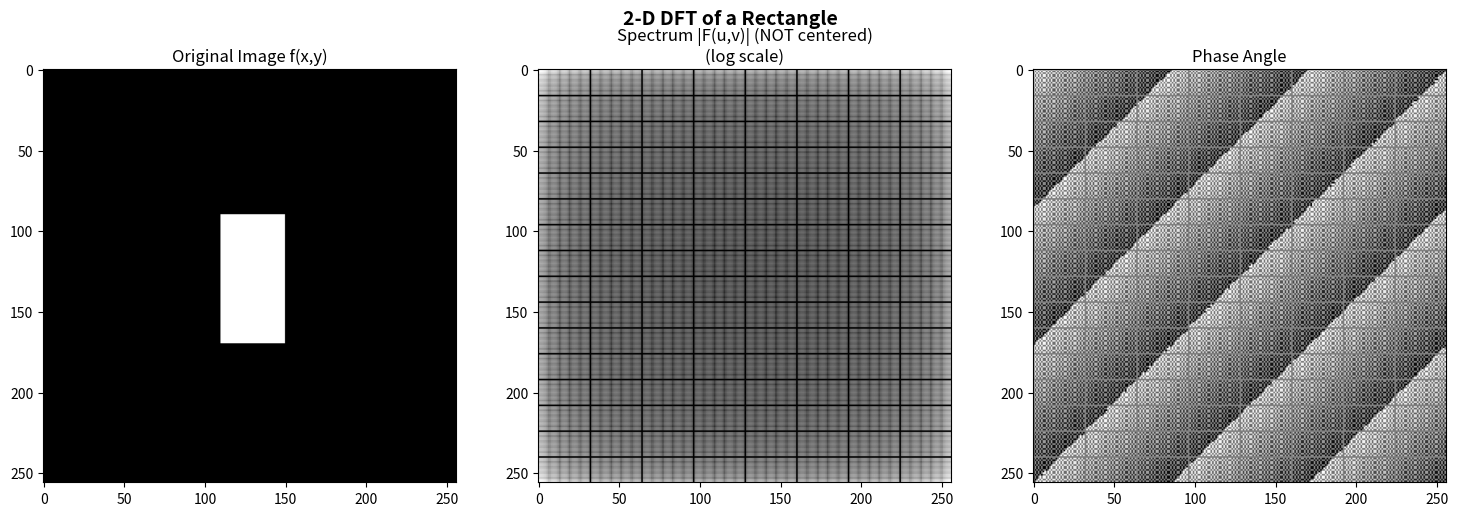
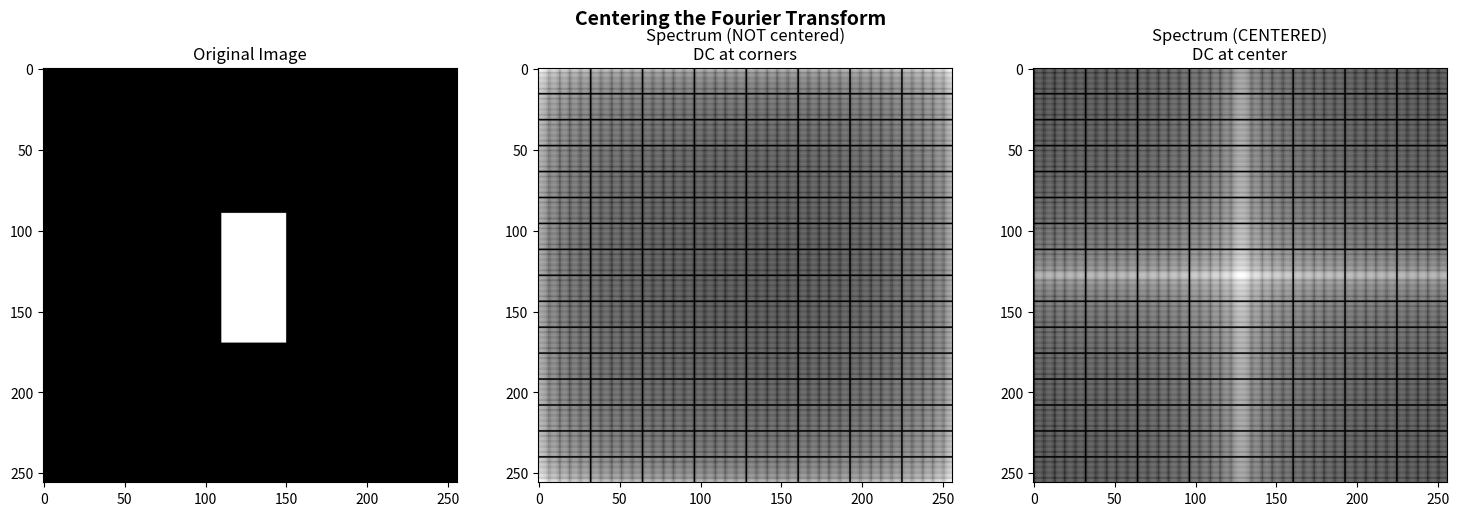
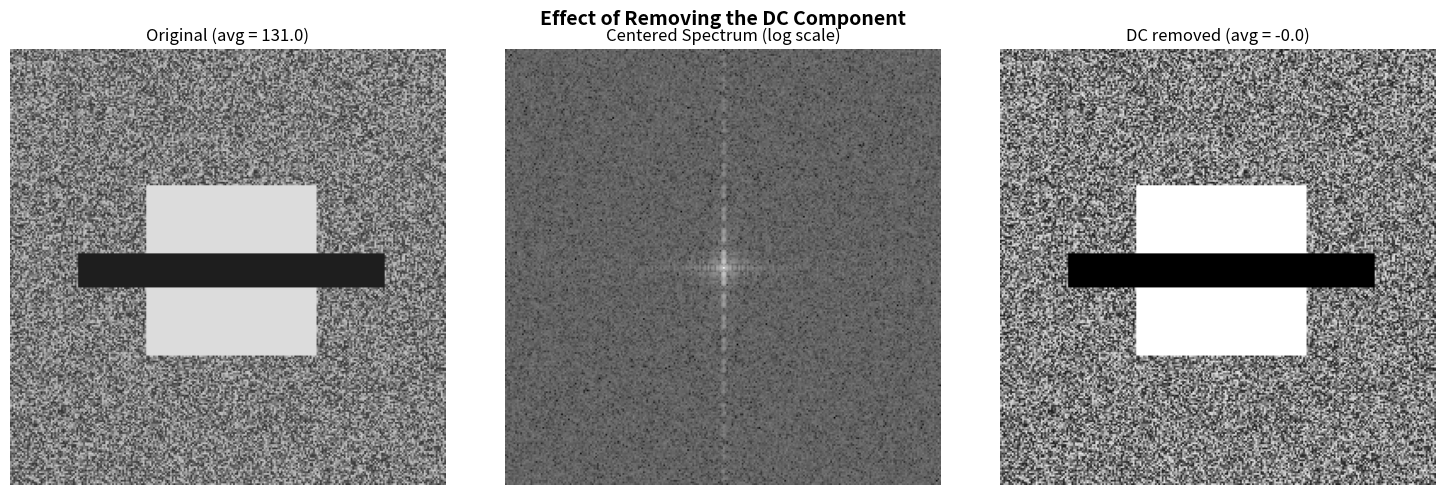
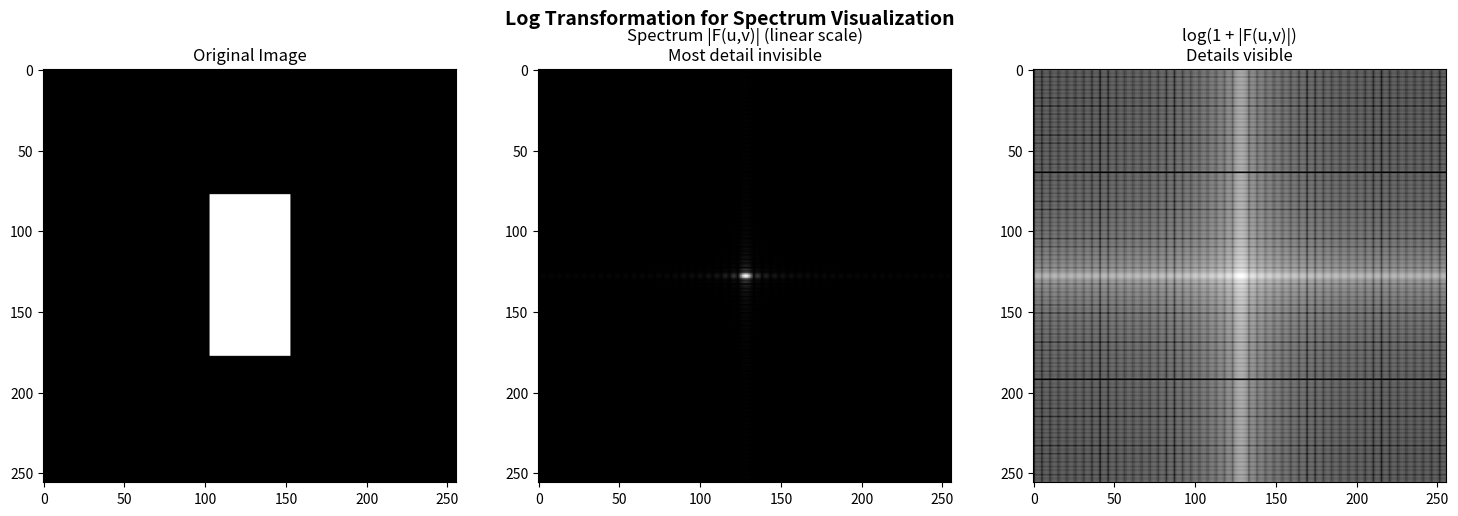
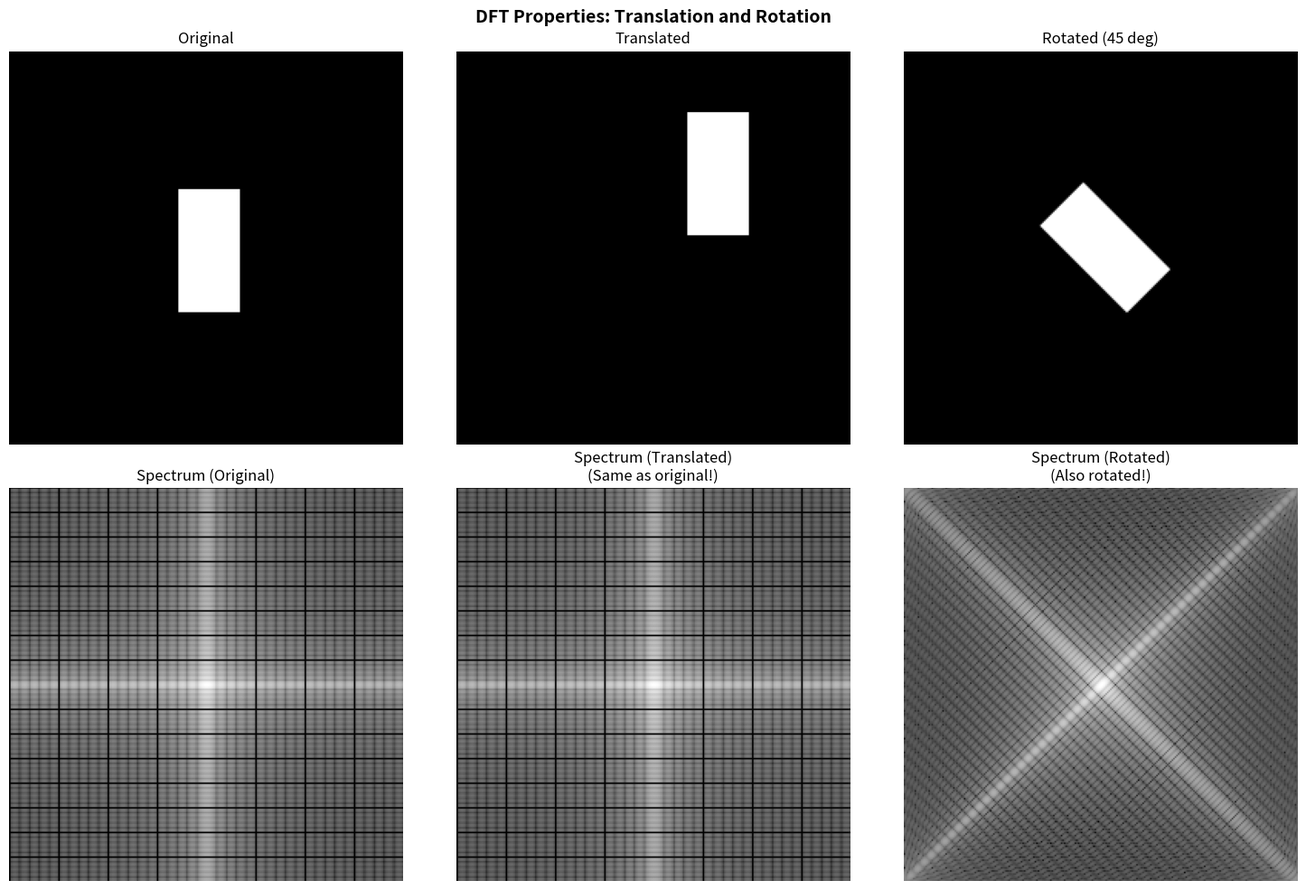
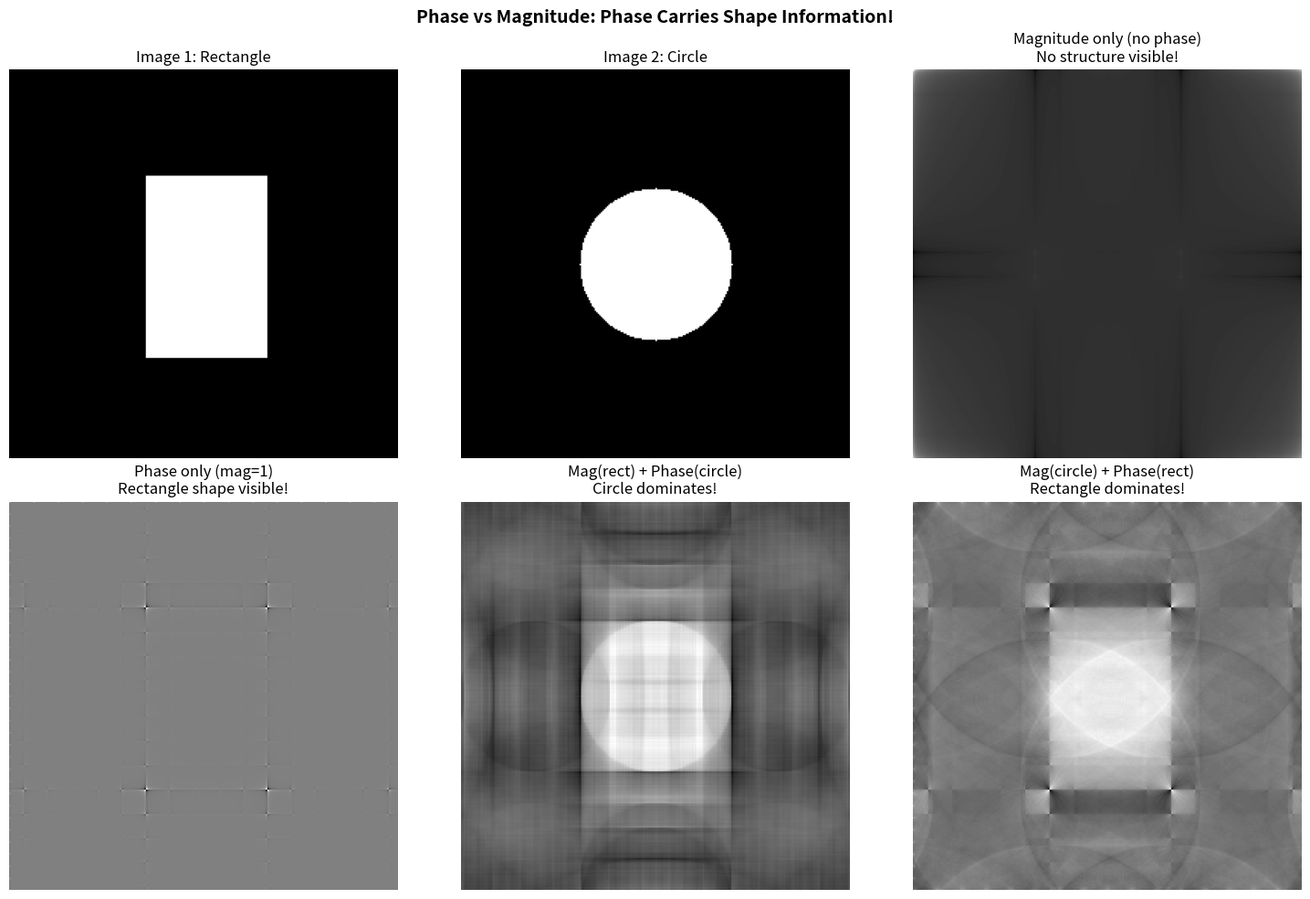
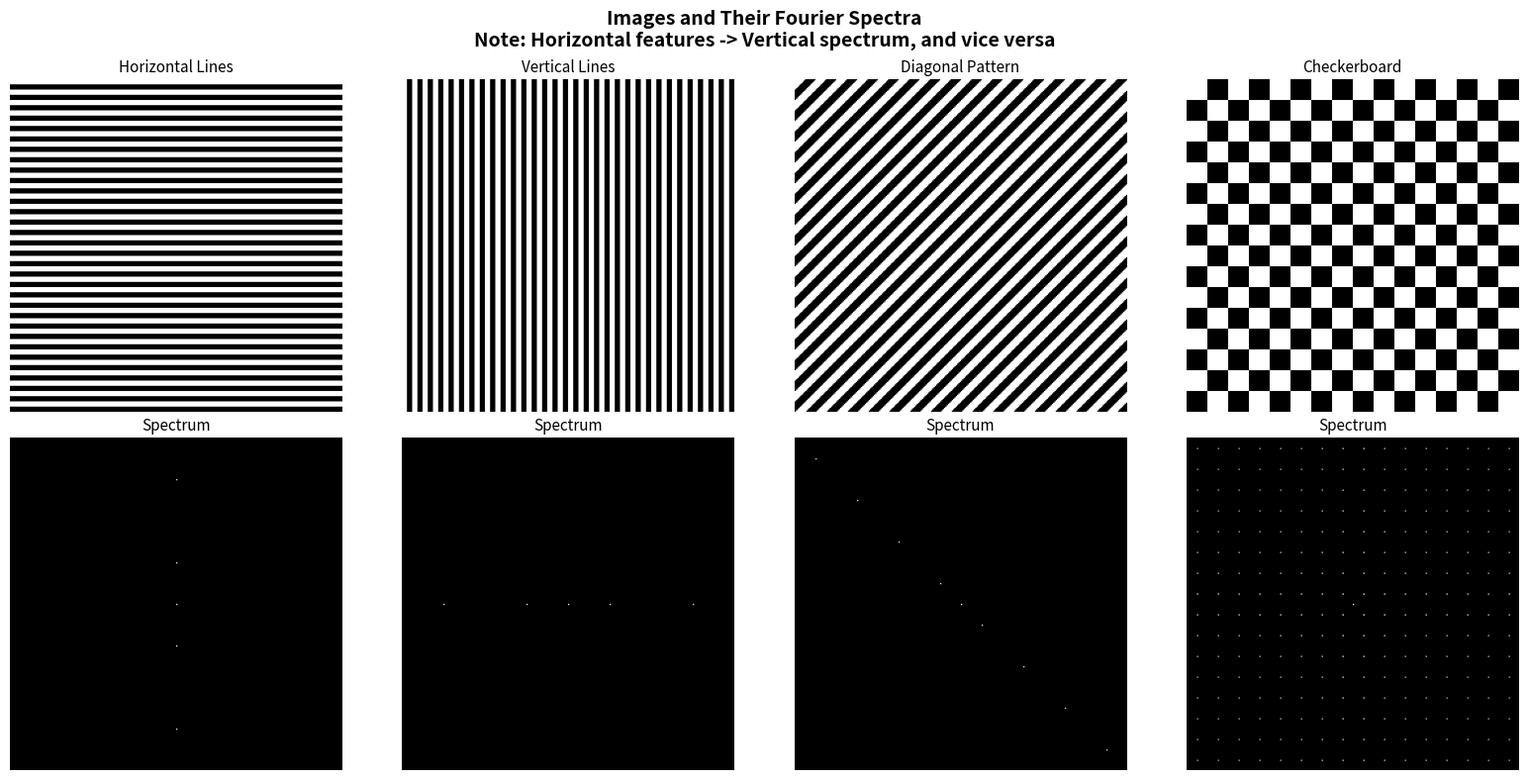

Write Python code to recreate these figures, in order.
import numpy as np
import matplotlib.pyplot as plt

# Create a simple test image: a rectangle
M, N = 256, 256
img = np.zeros((M, N), dtype=np.float64)
img[90:170, 110:150] = 255  # white rectangle

# Compute 2-D DFT
F = np.fft.fft2(img)

# Spectrum (magnitude) - not centered
spectrum = np.abs(F)

# Phase
phase = np.angle(F)

fig, axes = plt.subplots(1, 3, figsize=(15, 5))

axes[0].imshow(img, cmap='gray')
axes[0].set_title('Original Image f(x,y)', fontsize=12)

axes[1].imshow(np.log1p(spectrum), cmap='gray')
axes[1].set_title('Spectrum |F(u,v)| (NOT centered)\n(log scale)', fontsize=12)

axes[2].imshow(phase, cmap='gray')
axes[2].set_title('Phase Angle', fontsize=12)

plt.suptitle('2-D DFT of a Rectangle', fontsize=14, fontweight='bold')
plt.tight_layout()
plt.show()

# Centering the DFT
F = np.fft.fft2(img)
F_centered = np.fft.fftshift(F)  # shift zero-frequency to center

spectrum_uncentered = np.log1p(np.abs(F))
spectrum_centered = np.log1p(np.abs(F_centered))

fig, axes = plt.subplots(1, 3, figsize=(15, 5))

axes[0].imshow(img, cmap='gray')
axes[0].set_title('Original Image', fontsize=12)

axes[1].imshow(spectrum_uncentered, cmap='gray')
axes[1].set_title('Spectrum (NOT centered)\nDC at corners', fontsize=12)

axes[2].imshow(spectrum_centered, cmap='gray')
axes[2].set_title('Spectrum (CENTERED)\nDC at center', fontsize=12)

plt.suptitle('Centering the Fourier Transform', fontsize=14, fontweight='bold')
plt.tight_layout()
plt.show()

print("DC component F(0,0) =", np.abs(F[0,0]).astype(int))
print("This equals the sum of all pixel values:", int(img.sum()))

# Create a more complex test image
np.random.seed(42)
test_img = np.random.randint(50, 200, (256, 256), dtype=np.uint8).astype(np.float64)

# Add some structures
test_img[80:180, 80:180] = 220
test_img[120:140, 40:220] = 30

# Compute DFT
F = np.fft.fft2(test_img)

# Remove DC component
F_no_dc = F.copy()
F_no_dc[0, 0] = 0

# Reconstruct
img_no_dc = np.real(np.fft.ifft2(F_no_dc))

fig, axes = plt.subplots(1, 3, figsize=(15, 5))

axes[0].imshow(test_img, cmap='gray', vmin=0, vmax=255)
axes[0].set_title(f'Original (avg = {test_img.mean():.1f})', fontsize=12)
axes[0].axis('off')

axes[1].imshow(np.log1p(np.abs(np.fft.fftshift(F))), cmap='gray')
axes[1].set_title('Centered Spectrum (log scale)', fontsize=12)
axes[1].axis('off')

axes[2].imshow(img_no_dc, cmap='gray')
axes[2].set_title(f'DC removed (avg = {img_no_dc.mean():.1f})', fontsize=12)
axes[2].axis('off')

plt.suptitle('Effect of Removing the DC Component', fontsize=14, fontweight='bold')
plt.tight_layout()
plt.show()

# Create a rectangle and show spectrum with and without log
img_rect = np.zeros((256, 256), dtype=np.float64)
img_rect[78:178, 103:153] = 255

F = np.fft.fftshift(np.fft.fft2(img_rect))
spectrum = np.abs(F)

fig, axes = plt.subplots(1, 3, figsize=(15, 5))

axes[0].imshow(img_rect, cmap='gray')
axes[0].set_title('Original Image', fontsize=12)

axes[1].imshow(spectrum, cmap='gray')
axes[1].set_title('Spectrum |F(u,v)| (linear scale)\nMost detail invisible', fontsize=12)

axes[2].imshow(np.log1p(spectrum), cmap='gray')
axes[2].set_title('log(1 + |F(u,v)|)\nDetails visible', fontsize=12)

plt.suptitle('Log Transformation for Spectrum Visualization', fontsize=14, fontweight='bold')
plt.tight_layout()
plt.show()

from scipy.ndimage import rotate, shift

# Original rectangle
img_orig = np.zeros((256, 256), dtype=np.float64)
img_orig[90:170, 110:150] = 255

# Translated rectangle
img_translated = np.zeros((256, 256), dtype=np.float64)
img_translated[40:120, 150:190] = 255

# Rotated rectangle
img_rotated = rotate(img_orig, 45, reshape=False, order=1)

# Compute spectra
spec_orig = np.log1p(np.abs(np.fft.fftshift(np.fft.fft2(img_orig))))
spec_translated = np.log1p(np.abs(np.fft.fftshift(np.fft.fft2(img_translated))))
spec_rotated = np.log1p(np.abs(np.fft.fftshift(np.fft.fft2(img_rotated))))

fig, axes = plt.subplots(2, 3, figsize=(15, 10))

axes[0, 0].imshow(img_orig, cmap='gray')
axes[0, 0].set_title('Original', fontsize=12)
axes[0, 0].axis('off')

axes[0, 1].imshow(img_translated, cmap='gray')
axes[0, 1].set_title('Translated', fontsize=12)
axes[0, 1].axis('off')

axes[0, 2].imshow(img_rotated, cmap='gray')
axes[0, 2].set_title('Rotated (45 deg)', fontsize=12)
axes[0, 2].axis('off')

axes[1, 0].imshow(spec_orig, cmap='gray')
axes[1, 0].set_title('Spectrum (Original)', fontsize=12)
axes[1, 0].axis('off')

axes[1, 1].imshow(spec_translated, cmap='gray')
axes[1, 1].set_title('Spectrum (Translated)\n(Same as original!)', fontsize=12)
axes[1, 1].axis('off')

axes[1, 2].imshow(spec_rotated, cmap='gray')
axes[1, 2].set_title('Spectrum (Rotated)\n(Also rotated!)', fontsize=12)
axes[1, 2].axis('off')

plt.suptitle('DFT Properties: Translation and Rotation', fontsize=14, fontweight='bold')
plt.tight_layout()
plt.show()

# Create two different images
# Image 1: Rectangle
img1 = np.zeros((256, 256), dtype=np.float64)
img1[70:190, 90:170] = 255

# Image 2: Circle
Y, X = np.ogrid[-128:128, -128:128]
img2 = np.zeros((256, 256), dtype=np.float64)
img2[X**2 + Y**2 <= 50**2] = 255

# Compute DFTs
F1 = np.fft.fft2(img1)
F2 = np.fft.fft2(img2)

# Magnitude and Phase
mag1, phase1 = np.abs(F1), np.angle(F1)
mag2, phase2 = np.abs(F2), np.angle(F2)

# Reconstruct using only magnitude (phase = 0)
recon_mag_only = np.real(np.fft.ifft2(mag1))

# Reconstruct using only phase (magnitude = 1)
recon_phase_only = np.real(np.fft.ifft2(np.exp(1j * phase1)))

# Swap: magnitude of img1 + phase of img2
recon_swap1 = np.real(np.fft.ifft2(mag1 * np.exp(1j * phase2)))

# Swap: magnitude of img2 + phase of img1
recon_swap2 = np.real(np.fft.ifft2(mag2 * np.exp(1j * phase1)))

fig, axes = plt.subplots(2, 3, figsize=(15, 10))

axes[0, 0].imshow(img1, cmap='gray')
axes[0, 0].set_title('Image 1: Rectangle', fontsize=12)
axes[0, 0].axis('off')

axes[0, 1].imshow(img2, cmap='gray')
axes[0, 1].set_title('Image 2: Circle', fontsize=12)
axes[0, 1].axis('off')

axes[0, 2].imshow(recon_mag_only, cmap='gray')
axes[0, 2].set_title('Magnitude only (no phase)\nNo structure visible!', fontsize=12)
axes[0, 2].axis('off')

axes[1, 0].imshow(recon_phase_only, cmap='gray')
axes[1, 0].set_title('Phase only (mag=1)\nRectangle shape visible!', fontsize=12)
axes[1, 0].axis('off')

axes[1, 1].imshow(recon_swap1, cmap='gray')
axes[1, 1].set_title('Mag(rect) + Phase(circle)\nCircle dominates!', fontsize=12)
axes[1, 1].axis('off')

axes[1, 2].imshow(recon_swap2, cmap='gray')
axes[1, 2].set_title('Mag(circle) + Phase(rect)\nRectangle dominates!', fontsize=12)
axes[1, 2].axis('off')

plt.suptitle('Phase vs Magnitude: Phase Carries Shape Information!', fontsize=14, fontweight='bold')
plt.tight_layout()
plt.show()

# Create images with different spatial features
size = 256

# Horizontal lines
img_h = np.zeros((size, size), dtype=np.float64)
for i in range(0, size, 8):
    img_h[i:i+4, :] = 255

# Vertical lines
img_v = np.zeros((size, size), dtype=np.float64)
for j in range(0, size, 8):
    img_v[:, j:j+4] = 255

# Diagonal pattern
img_d = np.zeros((size, size), dtype=np.float64)
for i in range(size):
    for j in range(size):
        if (i + j) % 16 < 8:
            img_d[i, j] = 255

# Checkerboard
img_c = np.zeros((size, size), dtype=np.float64)
for i in range(size):
    for j in range(size):
        if ((i // 16) + (j // 16)) % 2 == 0:
            img_c[i, j] = 255

images = [img_h, img_v, img_d, img_c]
titles = ['Horizontal Lines', 'Vertical Lines', 'Diagonal Pattern', 'Checkerboard']

fig, axes = plt.subplots(2, 4, figsize=(16, 8))

for i, (img, title) in enumerate(zip(images, titles)):
    axes[0, i].imshow(img, cmap='gray')
    axes[0, i].set_title(title, fontsize=11)
    axes[0, i].axis('off')
    
    F = np.fft.fftshift(np.fft.fft2(img))
    axes[1, i].imshow(np.log1p(np.abs(F)), cmap='gray')
    axes[1, i].set_title('Spectrum', fontsize=11)
    axes[1, i].axis('off')

axes[0, 0].set_ylabel('Image', fontsize=12)
axes[1, 0].set_ylabel('Spectrum', fontsize=12)

plt.suptitle('Images and Their Fourier Spectra\n'
             'Note: Horizontal features -> Vertical spectrum, and vice versa',
             fontsize=14, fontweight='bold')
plt.tight_layout()
plt.show()

# Demonstrate conjugate symmetry
img = np.random.rand(64, 64)
F = np.fft.fftshift(np.fft.fft2(img))

# F*(u,v) should equal F(-u,-v)
F_conj = np.conj(F)
F_negated = np.flip(F)  # F(-u,-v)

diff = np.max(np.abs(F_conj - F_negated))
print(f"Max difference between F*(u,v) and F(-u,-v): {diff:.2e}")
print("This confirms conjugate symmetry for real images!")

# Spectrum is symmetric
spec = np.abs(F)
spec_flipped = np.flip(spec)
print(f"\nMax difference between |F(u,v)| and |F(-u,-v)|: {np.max(np.abs(spec - spec_flipped)):.2e}")
print("The spectrum is symmetric about the center!")
